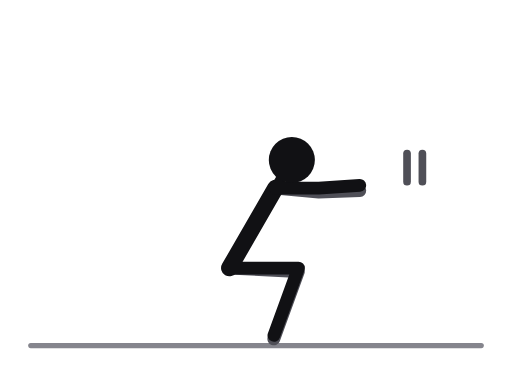
t = 0.00 s
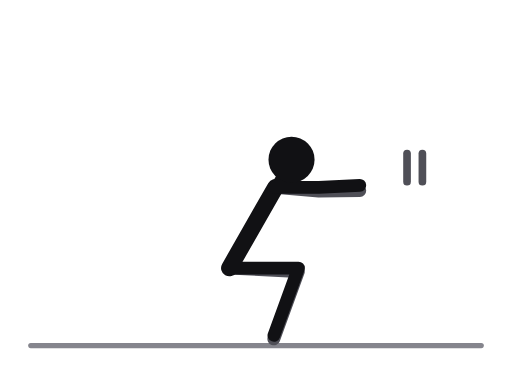
t = 0.50 s
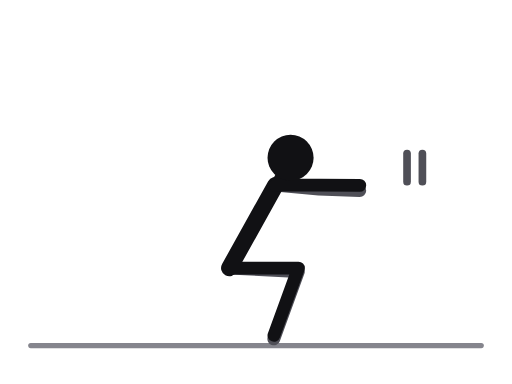
t = 1.10 s
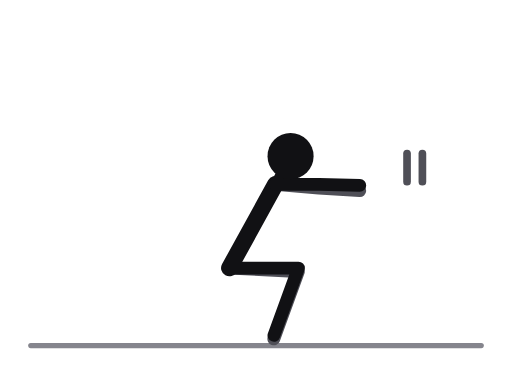
t = 1.60 s
t = 2.10 s: frame unchanged from t = 1.10 s, image omitted
t = 2.70 s: frame unchanged from t = 0.50 s, image omitted

The animated SVG that drew these frames (rendered in a browser with its animation timeline set to each time). Animation: 8 SMIL elements (animate=8); one cycle of 3.20 s, repeats indefinitely.

<svg xmlns="http://www.w3.org/2000/svg" viewBox="0 0 400 300" role="img" aria-label="Squat hold, narrow stance"><title>Squat hold, narrow stance</title><style>.ill-s-near{stroke:var(--ill-near,#111114)}.ill-f-near{fill:var(--ill-near,#111114)}.ill-s-far{stroke:var(--ill-far,#4F4F57)}.ill-f-far{fill:var(--ill-far,#4F4F57)}.ill-s-prop{stroke:var(--ill-prop,#85858D)}.ill-f-prop{fill:var(--ill-prop,#85858D)}.ill-s-floor{stroke:var(--ill-floor,#85858D)}.ill-f-floor{fill:var(--ill-floor,#85858D)}.ill-s-iron{stroke:var(--ill-iron,#77777F)}.ill-f-iron{fill:var(--ill-iron,#77777F)}.ill-s-ironin{stroke:var(--ill-ironin,#E6E6EA)}.ill-f-ironin{fill:var(--ill-ironin,#E6E6EA)}.ill-s-arrow{stroke:var(--ill-arrow,#008F45)}.ill-f-arrow{fill:var(--ill-arrow,#008F45)}@media (prefers-color-scheme:dark){svg{--ill-near:#F5F5F7;--ill-far:#BEBEC5;--ill-prop:#8E8E96;--ill-floor:#8E8E96;--ill-iron:#9E9EA6;--ill-ironin:#2A2A30;--ill-arrow:#3DFF8F;}}</style><g stroke-linecap="round" stroke-linejoin="round"><line class="ill-s-floor" x1="24" y1="270" x2="376" y2="270" stroke-width="4"/><polyline class="ill-s-far" points="179.2,209.4 233.1,212.2 213.9,264.8" fill="none" stroke-width="10"/><polyline class="ill-s-far" points="215.2,147 249.1,150 281.1,148.9" fill="none" stroke-width="10"><animate attributeName="points" values="215.2,147 249.1,150 281.1,148.9;215.2,146.6 249.1,149.6 281.1,148.9;215.2,145.5 249.1,148.5 281.1,148.9;215.2,144.4 249.1,147.4 281.1,148.9;215.2,144 249.1,147 281.1,148.9;215.2,144.4 249.1,147.4 281.1,148.9;215.2,145.5 249.1,148.5 281.1,148.9;215.2,146.6 249.1,149.6 281.1,148.9;215.2,147 249.1,150 281.1,148.9" keyTimes="0;0.125;0.25;0.375;0.5;0.625;0.75;0.875;1" dur="3.2s" repeatCount="indefinite"/></polyline><line class="ill-s-near" x1="215.2" y1="147" x2="179.2" y2="209.4" stroke-width="13"><animate attributeName="y1" values="147;146.6;145.5;144.4;144;144.4;145.5;146.6;147" keyTimes="0;0.125;0.25;0.375;0.5;0.625;0.75;0.875;1" dur="3.2s" repeatCount="indefinite"/></line><line class="ill-s-near" x1="215.2" y1="147" x2="228" y2="125" stroke-width="8"><animate attributeName="y1" values="147;146.6;145.5;144.4;144;144.4;145.5;146.6;147" keyTimes="0;0.125;0.25;0.375;0.5;0.625;0.75;0.875;1" dur="3.2s" repeatCount="indefinite"/><animate attributeName="x2" values="228;228;227;227;227;227;227;228;228" keyTimes="0;0.125;0.25;0.375;0.5;0.625;0.75;0.875;1" dur="3.2s" repeatCount="indefinite"/><animate attributeName="y2" values="125;125;124;123;122;123;124;125;125" keyTimes="0;0.125;0.25;0.375;0.5;0.625;0.75;0.875;1" dur="3.2s" repeatCount="indefinite"/></line><polyline class="ill-s-near" points="179.2,209.4 233.2,209.4 214,262" fill="none" stroke-width="10"/><polyline class="ill-s-near" points="215.2,147 249.2,147 281.1,144.8" fill="none" stroke-width="10"><animate attributeName="points" values="215.2,147 249.2,147 281.1,144.8;215.2,146.6 249.2,146.6 281.1,144.8;215.2,145.5 249.2,145.5 281.1,144.8;215.2,144.4 249.2,144.4 281.1,144.8;215.2,144 249.2,144 281.1,144.8;215.2,144.4 249.2,144.4 281.1,144.8;215.2,145.5 249.2,145.5 281.1,144.8;215.2,146.6 249.2,146.6 281.1,144.8;215.2,147 249.2,147 281.1,144.8" keyTimes="0;0.125;0.25;0.375;0.5;0.625;0.75;0.875;1" dur="3.2s" repeatCount="indefinite"/></polyline><circle class="ill-f-near" cx="228" cy="125" r="18"><animate attributeName="cx" values="228;228;227;227;227;227;227;228;228" keyTimes="0;0.125;0.25;0.375;0.5;0.625;0.75;0.875;1" dur="3.2s" repeatCount="indefinite"/><animate attributeName="cy" values="125;125;124;123;122;123;124;125;125" keyTimes="0;0.125;0.25;0.375;0.5;0.625;0.75;0.875;1" dur="3.2s" repeatCount="indefinite"/></circle><line class="ill-s-far" x1="318" y1="120" x2="318" y2="142" stroke-width="6"/><line class="ill-s-far" x1="330" y1="120" x2="330" y2="142" stroke-width="6"/></g></svg>
